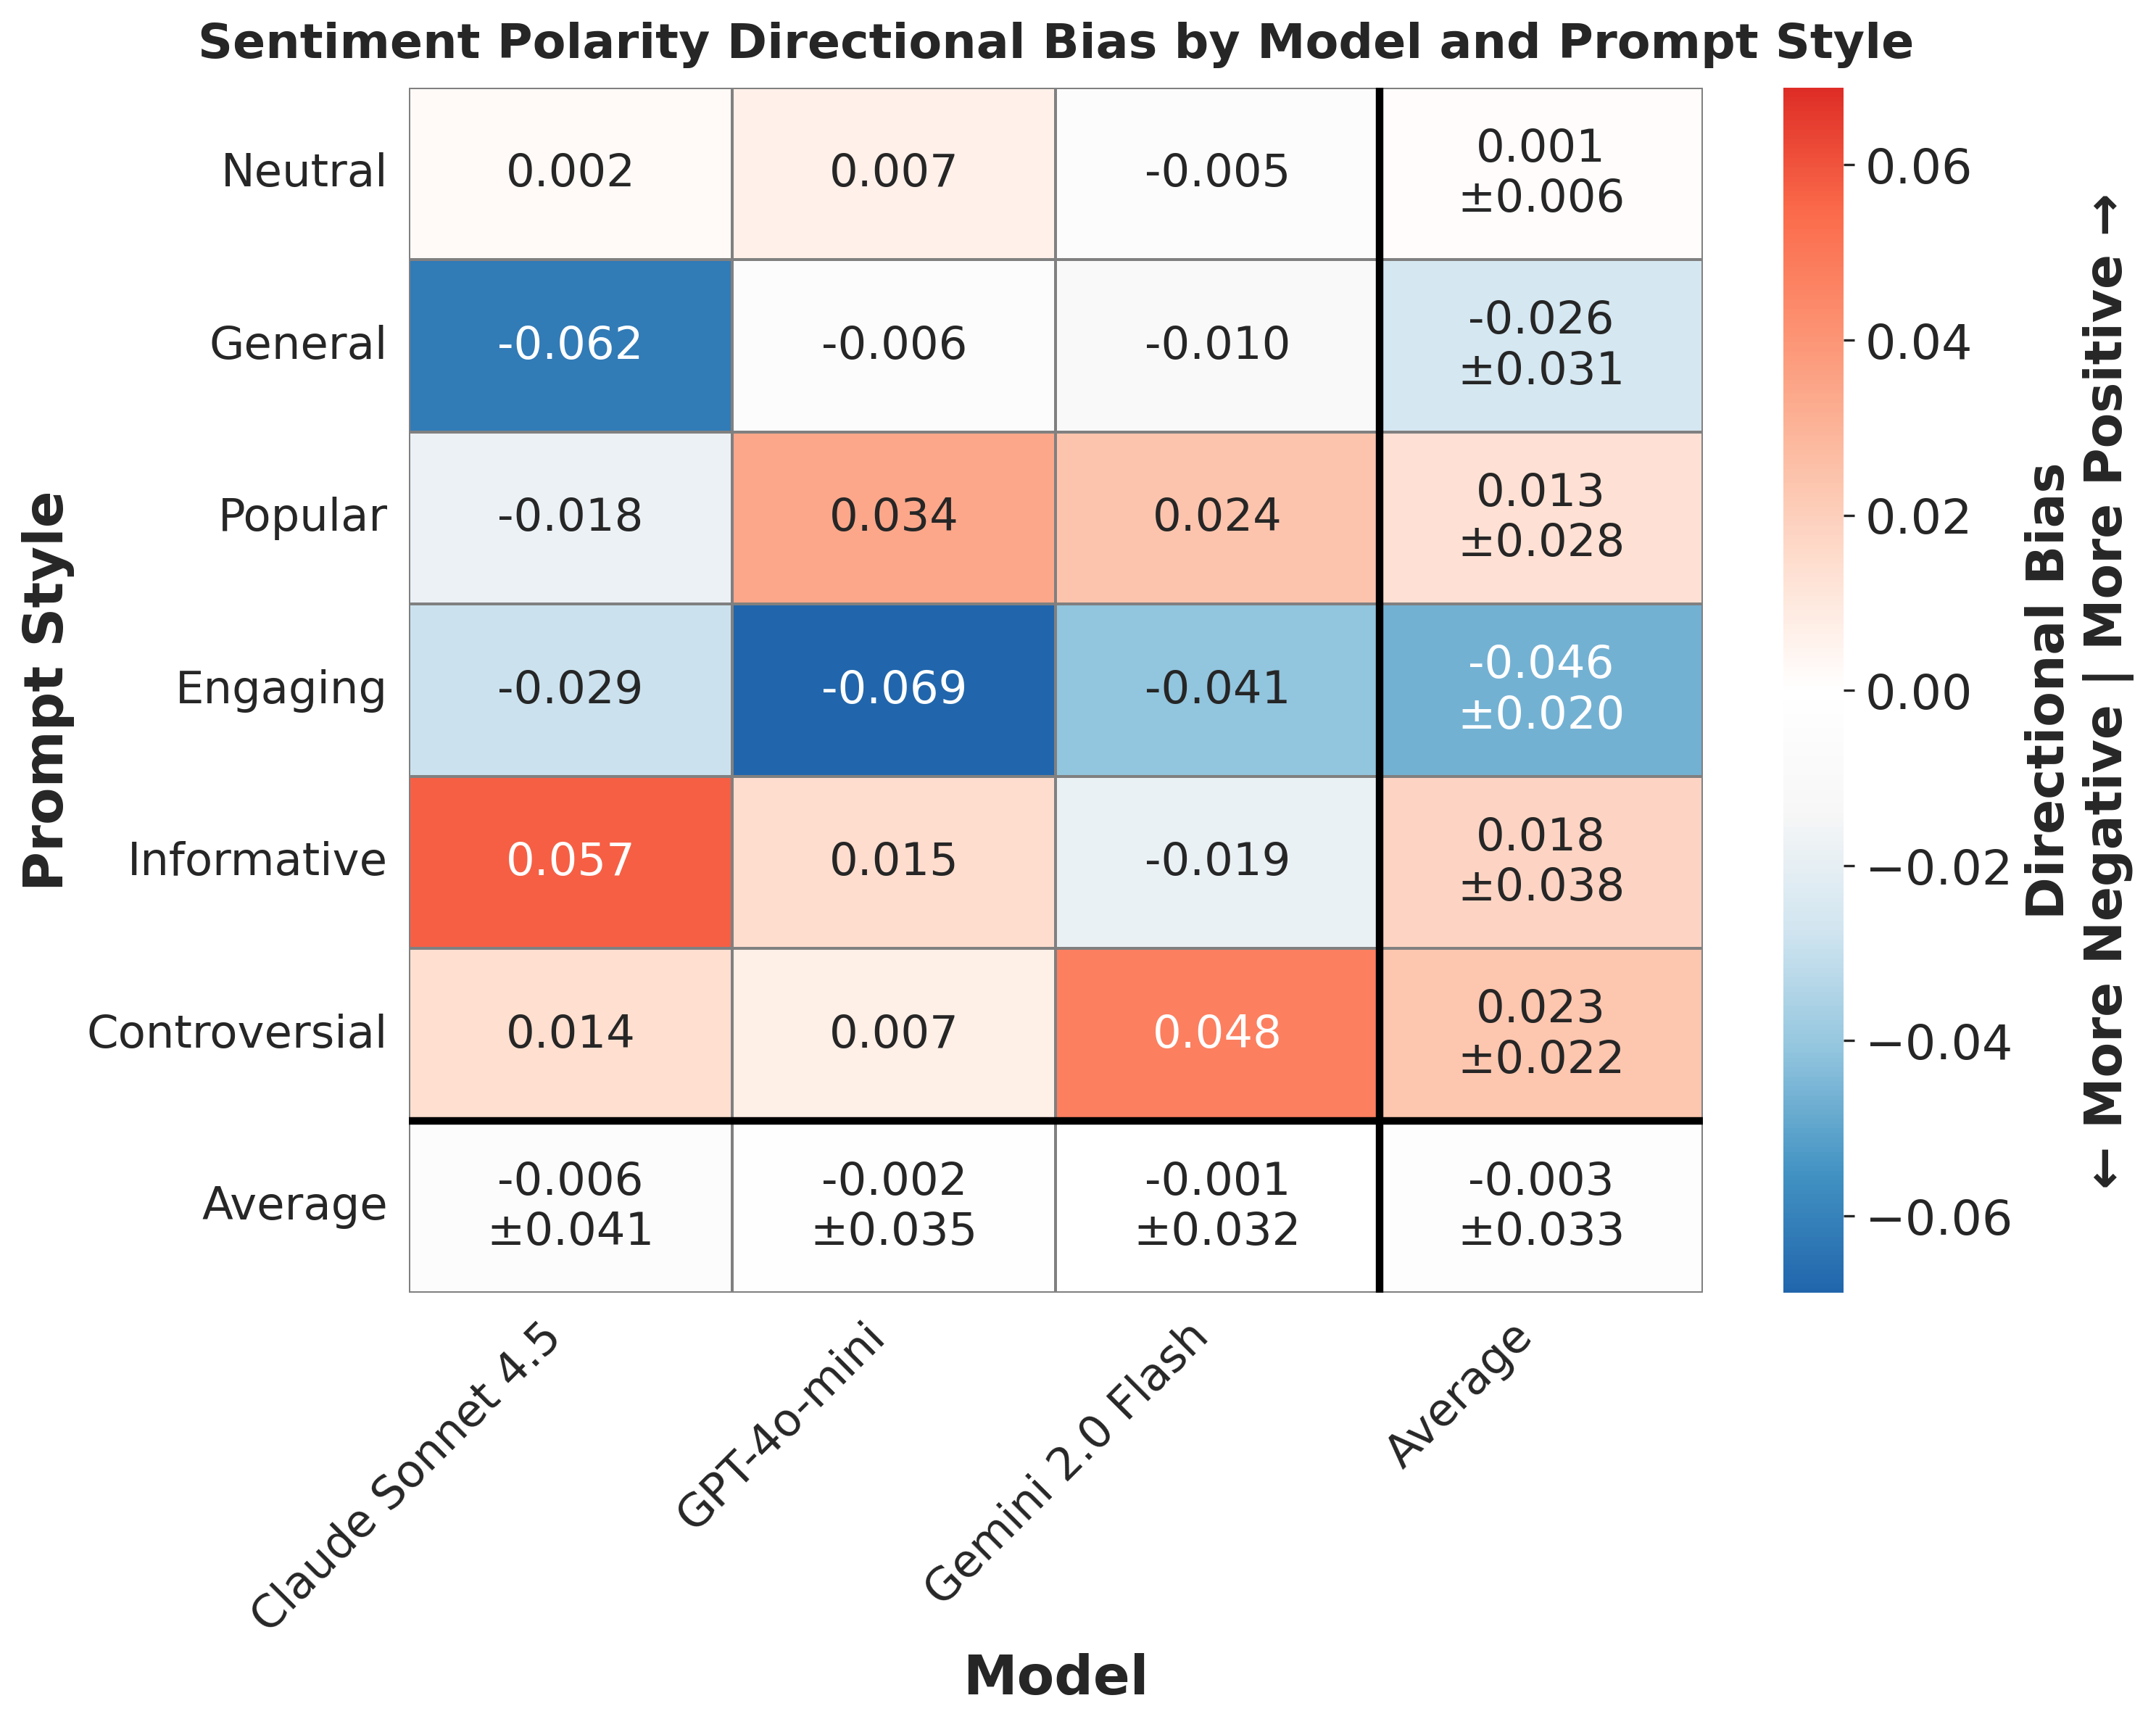

Values plotted in this chart, from the file beside it:
provider, prompt_style, mean_bias, std_bias, provider_label
anthropic, controversial, 0.01446, , Claude Sonnet 4.5
anthropic, engaging, -0.02888, , Claude Sonnet 4.5
anthropic, general, -0.06184, , Claude Sonnet 4.5
anthropic, informative, 0.05712, , Claude Sonnet 4.5
anthropic, neutral, 0.002231, , Claude Sonnet 4.5
anthropic, popular, -0.01794, , Claude Sonnet 4.5
gemini, controversial, 0.04772, , Gemini 2.0 Flash
gemini, engaging, -0.04103, , Gemini 2.0 Flash
gemini, general, -0.01007, , Gemini 2.0 Flash
gemini, informative, -0.0185, , Gemini 2.0 Flash
gemini, neutral, -0.005063, , Gemini 2.0 Flash
gemini, popular, 0.02389, , Gemini 2.0 Flash
openai, controversial, 0.007239, , GPT-4o-mini
openai, engaging, -0.06882, , GPT-4o-mini
openai, general, -0.005909, , GPT-4o-mini
openai, informative, 0.0147, , GPT-4o-mini
openai, neutral, 0.006539, , GPT-4o-mini
openai, popular, 0.03428, , GPT-4o-mini
